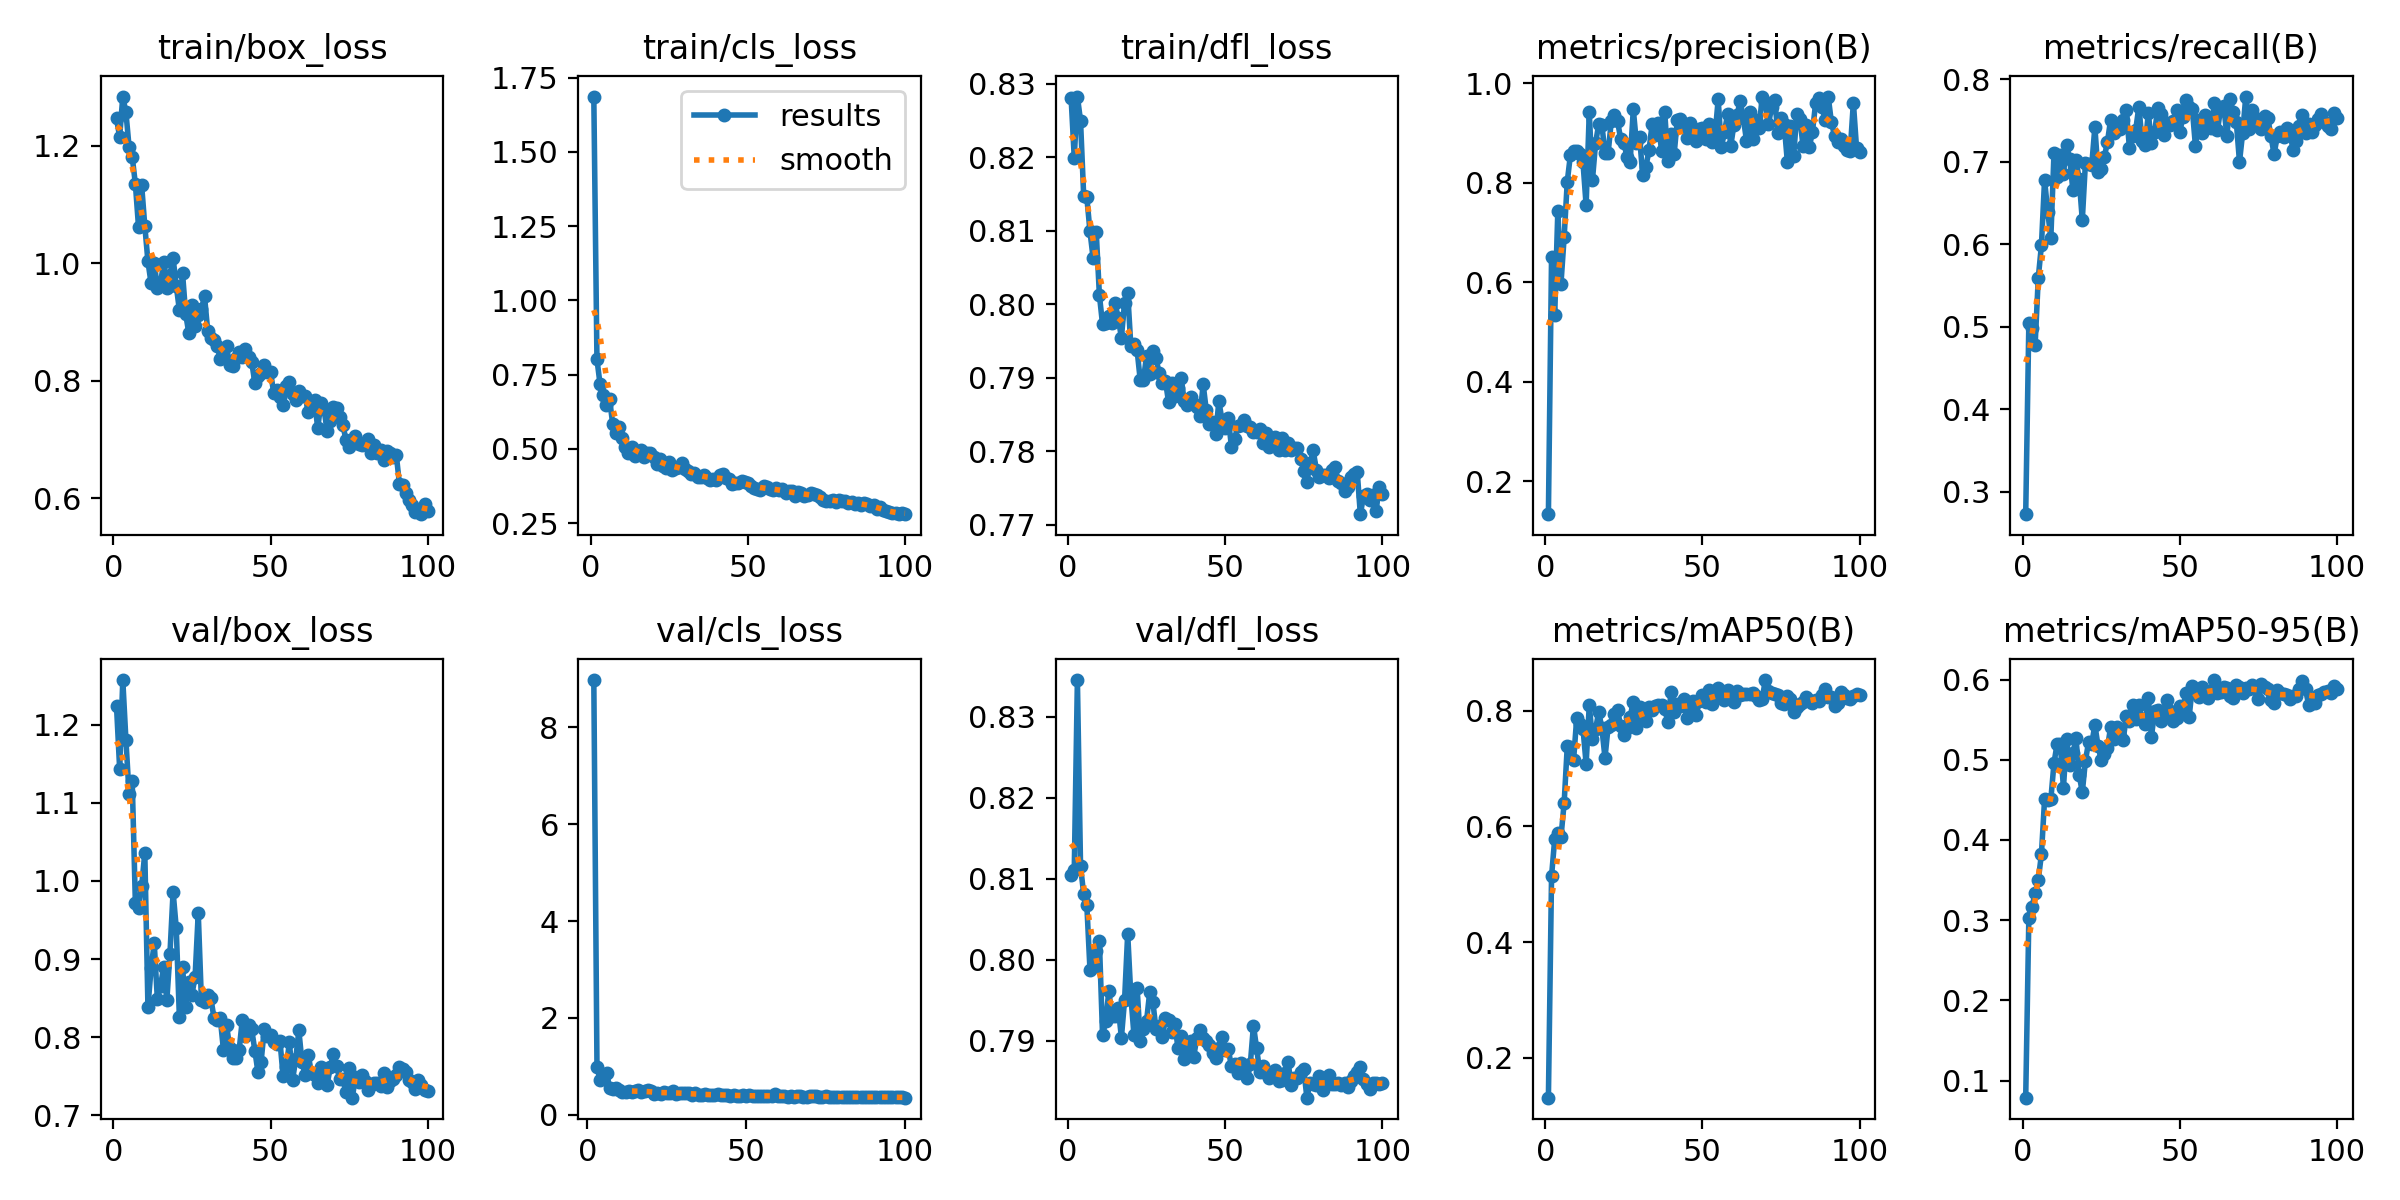

The data file committed next to this chart (first rows):
epoch, train/box_loss, train/cls_loss, train/dfl_loss, metrics/precision(B), metrics/recall(B), metrics/mAP50(B), metrics/mAP50-95(B), val/box_loss, val/cls_loss, val/dfl_loss, lr/pg0, lr/pg1, lr/pg2
1, 1.246, 1.687, 0.8281, 0.1336, 0.2727, 0.1315, 0.07867, 1.224, inf, 0.8105, 0.000406, 0.000406, 0.000406
2, 1.215, 0.8017, 0.8199, 0.6501, 0.5045, 0.5142, 0.3029, 1.144, 8.979, 0.811, 0.0008145, 0.0008145, 0.0008145
3, 1.284, 0.7171, 0.8282, 0.533, 0.4985, 0.5779, 0.3168, 1.257, 0.9826, 0.8346, 0.001215, 0.001215, 0.001215
4, 1.257, 0.6819, 0.8249, 0.7439, 0.4784, 0.5879, 0.3333, 1.18, 0.7101, 0.8116, 0.001213, 0.001213, 0.001213
5, 1.198, 0.6485, 0.8147, 0.5972, 0.5595, 0.5819, 0.3502, 1.111, 0.7532, 0.8081, 0.0012, 0.0012, 0.0012
6, 1.181, 0.6684, 0.8145, 0.6898, 0.5987, 0.6399, 0.3821, 1.127, 0.8538, 0.8068, 0.001188, 0.001188, 0.001188
7, 1.135, 0.5848, 0.8099, 0.8022, 0.6784, 0.7386, 0.4506, 0.9718, 0.5591, 0.7988, 0.001176, 0.001176, 0.001176
8, 1.062, 0.5547, 0.8063, 0.8556, 0.6391, 0.7367, 0.4498, 0.9653, 0.5259, 0.7991, 0.001163, 0.001163, 0.001163
9, 1.133, 0.5751, 0.8097, 0.8629, 0.608, 0.7143, 0.4509, 0.9931, 0.5437, 0.8011, 0.001151, 0.001151, 0.001151
10, 1.064, 0.5374, 0.8012, 0.8627, 0.7109, 0.7867, 0.496, 1.036, 0.5166, 0.8023, 0.001139, 0.001139, 0.001139
11, 1.003, 0.5053, 0.7973, 0.8579, 0.6817, 0.7769, 0.52, 0.8388, 0.4623, 0.7907, 0.001126, 0.001126, 0.001126
12, 0.9656, 0.4874, 0.7975, 0.8406, 0.7079, 0.7687, 0.5196, 0.8884, 0.4686, 0.7924, 0.001114, 0.001114, 0.001114
13, 1.001, 0.5081, 0.7984, 0.7544, 0.6853, 0.7081, 0.4651, 0.9204, 0.4926, 0.7962, 0.001102, 0.001102, 0.001102
14, 0.9573, 0.477, 0.7974, 0.9419, 0.7205, 0.8097, 0.5256, 0.8484, 0.4636, 0.7931, 0.001089, 0.001089, 0.001089
15, 0.9645, 0.4818, 0.8001, 0.8048, 0.7035, 0.7505, 0.4929, 0.8661, 0.4834, 0.793, 0.001077, 0.001077, 0.001077
16, 1.002, 0.4978, 0.7981, 0.8788, 0.666, 0.768, 0.5079, 0.8895, 0.5129, 0.7941, 0.001064, 0.001064, 0.001064
17, 0.9574, 0.4716, 0.7955, 0.918, 0.702, 0.798, 0.5266, 0.8472, 0.4606, 0.7904, 0.001052, 0.001052, 0.001052
18, 0.9793, 0.4859, 0.8002, 0.9165, 0.6792, 0.7699, 0.4814, 0.9069, 0.4835, 0.795, 0.00104, 0.00104, 0.00104
19, 1.008, 0.4854, 0.8015, 0.8596, 0.6293, 0.7185, 0.4594, 0.9862, 0.519, 0.8032, 0.001027, 0.001027, 0.001027
20, 0.9617, 0.4732, 0.7944, 0.8596, 0.699, 0.7724, 0.4988, 0.9399, 0.4862, 0.7955, 0.001015, 0.001015, 0.001015
21, 0.9202, 0.448, 0.7946, 0.9238, 0.6974, 0.7758, 0.522, 0.8254, 0.4323, 0.7907, 0.001002, 0.001002, 0.001002
22, 0.9832, 0.4662, 0.7937, 0.9357, 0.6958, 0.7942, 0.52, 0.8894, 0.447, 0.7965, 0.0009901, 0.0009901, 0.0009901
23, 0.9135, 0.442, 0.7896, 0.9233, 0.7422, 0.8011, 0.5435, 0.8388, 0.4261, 0.79, 0.0009778, 0.0009778, 0.0009778
24, 0.8808, 0.4344, 0.7897, 0.8873, 0.688, 0.7728, 0.5174, 0.8711, 0.4687, 0.7914, 0.0009654, 0.0009654, 0.0009654
25, 0.9288, 0.4551, 0.793, 0.8798, 0.6907, 0.7586, 0.5003, 0.8547, 0.4508, 0.7925, 0.000953, 0.000953, 0.000953
26, 0.8932, 0.4296, 0.7905, 0.8521, 0.7055, 0.7708, 0.5071, 0.8777, 0.447, 0.796, 0.0009406, 0.0009406, 0.0009406
27, 0.9109, 0.4362, 0.7936, 0.8423, 0.7242, 0.7893, 0.5147, 0.9589, 0.4929, 0.7948, 0.0009283, 0.0009283, 0.0009283
28, 0.9219, 0.4405, 0.7926, 0.9471, 0.7508, 0.8153, 0.5406, 0.8478, 0.4287, 0.7914, 0.0009159, 0.0009159, 0.0009159
29, 0.9434, 0.4511, 0.7906, 0.8798, 0.7347, 0.7696, 0.5254, 0.8457, 0.4437, 0.7918, 0.0009035, 0.0009035, 0.0009035
30, 0.8852, 0.4329, 0.7893, 0.8914, 0.7464, 0.8067, 0.5414, 0.8539, 0.4405, 0.7904, 0.0008911, 0.0008911, 0.0008911
31, 0.8733, 0.4266, 0.7896, 0.8149, 0.7401, 0.7888, 0.5296, 0.8504, 0.4447, 0.7928, 0.0008787, 0.0008787, 0.0008787
32, 0.8691, 0.4159, 0.7867, 0.8318, 0.7502, 0.7822, 0.5248, 0.8249, 0.4381, 0.7925, 0.0008664, 0.0008664, 0.0008664
33, 0.8592, 0.4179, 0.7892, 0.8649, 0.7623, 0.8053, 0.554, 0.822, 0.4128, 0.791, 0.000854, 0.000854, 0.000854
34, 0.8371, 0.4067, 0.7875, 0.918, 0.7165, 0.8013, 0.5488, 0.8246, 0.4418, 0.7921, 0.0008416, 0.0008416, 0.0008416
35, 0.842, 0.4061, 0.7886, 0.8955, 0.7318, 0.8077, 0.5677, 0.7843, 0.4104, 0.7891, 0.0008293, 0.0008293, 0.0008293
36, 0.8583, 0.4106, 0.79, 0.9193, 0.7391, 0.8092, 0.5503, 0.8157, 0.4135, 0.7906, 0.0008169, 0.0008169, 0.0008169
37, 0.826, 0.4011, 0.7868, 0.8632, 0.7671, 0.8102, 0.5687, 0.7867, 0.4239, 0.7877, 0.0008045, 0.0008045, 0.0008045
38, 0.8257, 0.3962, 0.7862, 0.9426, 0.7258, 0.8032, 0.5511, 0.773, 0.4132, 0.7893, 0.0007921, 0.0007921, 0.0007921
39, 0.8382, 0.3982, 0.7874, 0.8432, 0.7199, 0.7798, 0.5442, 0.7732, 0.404, 0.79, 0.0007797, 0.0007797, 0.0007797
40, 0.848, 0.3968, 0.7864, 0.8982, 0.7592, 0.8314, 0.5766, 0.7831, 0.3967, 0.7881, 0.0007674, 0.0007674, 0.0007674
41, 0.8398, 0.4105, 0.7861, 0.8577, 0.7223, 0.7976, 0.5289, 0.822, 0.4256, 0.7904, 0.000755, 0.000755, 0.000755
42, 0.8543, 0.4145, 0.7848, 0.9267, 0.7356, 0.8116, 0.5608, 0.802, 0.4149, 0.7913, 0.0007426, 0.0007426, 0.0007426
43, 0.84, 0.4017, 0.7891, 0.9284, 0.7651, 0.808, 0.5624, 0.8163, 0.4078, 0.7903, 0.0007302, 0.0007302, 0.0007302
44, 0.832, 0.3976, 0.7856, 0.9151, 0.7577, 0.8206, 0.5483, 0.8103, 0.3961, 0.79, 0.0007179, 0.0007179, 0.0007179
45, 0.796, 0.3812, 0.7837, 0.8896, 0.7321, 0.7879, 0.5566, 0.7831, 0.3915, 0.7894, 0.0007055, 0.0007055, 0.0007055
46, 0.808, 0.3855, 0.7839, 0.9191, 0.7466, 0.8079, 0.5751, 0.7553, 0.3998, 0.7885, 0.0006931, 0.0006931, 0.0006931
47, 0.8123, 0.3852, 0.7823, 0.8952, 0.7446, 0.8164, 0.5606, 0.769, 0.3931, 0.7879, 0.0006808, 0.0006808, 0.0006808
48, 0.826, 0.3923, 0.7868, 0.8845, 0.7498, 0.7921, 0.5486, 0.8105, 0.3944, 0.7892, 0.0006684, 0.0006684, 0.0006684
49, 0.8142, 0.3882, 0.7842, 0.9076, 0.7633, 0.8161, 0.5522, 0.8011, 0.4011, 0.7905, 0.000656, 0.000656, 0.000656
50, 0.8153, 0.3858, 0.7832, 0.9097, 0.7361, 0.8269, 0.5669, 0.803, 0.378, 0.7889, 0.0006436, 0.0006436, 0.0006436
51, 0.7786, 0.3754, 0.7845, 0.8883, 0.7546, 0.8151, 0.564, 0.7939, 0.397, 0.7889, 0.0006312, 0.0006312, 0.0006312
52, 0.7837, 0.3687, 0.7806, 0.9172, 0.7748, 0.835, 0.5834, 0.792, 0.3812, 0.7868, 0.0006189, 0.0006189, 0.0006189
53, 0.7722, 0.3667, 0.7817, 0.8814, 0.7671, 0.8109, 0.5537, 0.7949, 0.3936, 0.7871, 0.0006065, 0.0006065, 0.0006065
54, 0.758, 0.3602, 0.7834, 0.8953, 0.7638, 0.8224, 0.5915, 0.7501, 0.3795, 0.786, 0.0005941, 0.0005941, 0.0005941
55, 0.79, 0.3745, 0.7836, 0.9674, 0.7187, 0.8398, 0.5855, 0.762, 0.3927, 0.7872, 0.0005818, 0.0005818, 0.0005818
56, 0.7982, 0.3709, 0.7843, 0.8709, 0.7511, 0.8322, 0.5779, 0.7938, 0.3794, 0.7861, 0.0005694, 0.0005694, 0.0005694
57, 0.7767, 0.3637, 0.7834, 0.9011, 0.7346, 0.8183, 0.5907, 0.7453, 0.3794, 0.7854, 0.000557, 0.000557, 0.000557
58, 0.767, 0.3603, 0.7833, 0.9387, 0.7565, 0.835, 0.5857, 0.7719, 0.3841, 0.7871, 0.0005446, 0.0005446, 0.0005446
59, 0.7816, 0.3681, 0.7826, 0.8737, 0.7485, 0.8211, 0.5769, 0.8087, 0.4234, 0.7919, 0.0005322, 0.0005322, 0.0005322
60, 0.7738, 0.3626, 0.7826, 0.9163, 0.7412, 0.8143, 0.5854, 0.768, 0.3756, 0.7891, 0.0005199, 0.0005199, 0.0005199
... 40 more rows
